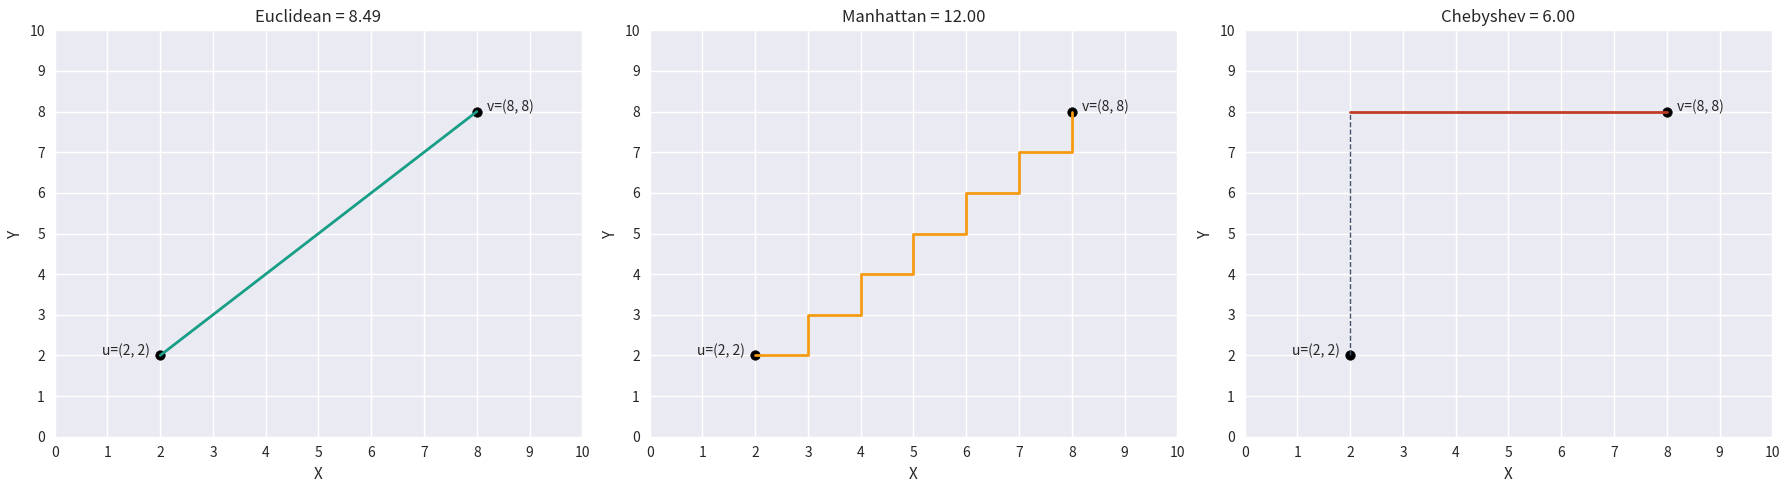

This chart was generated by the following Python code:
#
# MIT License
#
# Copyright (c) 2024 Fabricio Batista Narcizo
#
# Permission is hereby granted, free of charge, to any person obtaining a copy
# of this software and associated documentation files (the "Software"), to deal
# in the Software without restriction, including without limitation the rights
# to use, copy, modify, merge, publish, distribute, sublicense, and/or sell
# copies of the Software, and to permit persons to whom the Software is
# furnished to do so, subject to the following conditions:
#
# The above copyright notice and this permission notice shall be included in
# all copies or substantial portions of the Software.
#
# THE SOFTWARE IS PROVIDED "AS IS", WITHOUT WARRANTY OF ANY KIND, EXPRESS OR
# IMPLIED, INCLUDING BUT NOT LIMITED TO THE WARRANTIES OF MERCHANTABILITY,
# FITNESS FOR A PARTICULAR PURPOSE AND NONINFRINGEMENT. IN NO EVENT SHALL THE
# AUTHORS OR COPYRIGHT HOLDERS BE LIABLE FOR ANY CLAIM, DAMAGES OR OTHER
# LIABILITY, WHETHER IN AN ACTION OF CONTRACT, TORT OR OTHERWISE, ARISING FROM,
# OUT OF OR IN CONNECTION WITH THE SOFTWARE OR THE USE OR OTHER DEALINGS IN THE
# SOFTWARE.
#/

"""This script demonstrates how to calculate the distance metrics between two
points."""

# Import the required libraries.
from typing import Dict, Tuple

import numpy as np
import matplotlib.pyplot as plt


def plot_distance(axes: np.ndarray, points: Tuple, distances: Dict):
    """
    Plot the distances between two points on the provided axes.

    Args:
        axes (np.ndarray): The matplotlib axes object.
        points (Tuple): A tuple containing two points.
        distances (Dict): A dictionary containing the distance metrics
    """

    # Unpack the points.
    point1, point2 = points

    # Plot the distance metrics.
    for i, (key, value) in enumerate(distances.items()):
        if key == "Euclidean":
            # Euclidean Distance Plot.
            axes[i].plot(
                [point1[0], point2[0]], [point1[1], point2[1]], "#179E86", lw=2)

        elif key == "Manhattan":
            # Manhattan Distance Plot.
            x_steps = [point1[0]]
            y_steps = [point1[1], point1[1]]
            for j in range(1, 7):
                x_steps += [point1[0] + j, point1[0] + j]
                y_steps += [point1[1] + j, point1[1] + j]
            x_steps.append(point2[0])
            axes[i].step(x_steps, y_steps, "#F59B11", lw=2)

        elif key == "Chebyshev":
            # Chebyshev Distance Plot.
            axes[i].plot(
                [point1[0], point1[0]], [point1[1], point2[1]], "#44546A", linestyle="dashed", lw=1)
            axes[i].plot(
                [point1[0], point2[0]], [point2[1], point2[1]], "#C03B26", lw=2)

        # Common settings for all plots.
        axes[i].scatter(point1[0], point1[1], color="black")
        axes[i].text(
            point1[0] - 0.2, point1[1], f"u=({point1[0]}, {point1[1]})",
            fontsize=10, ha="right"
        )
        axes[i].scatter(point2[0], point2[1], color="black")
        axes[i].text(
            point2[0] + 0.2, point2[1], f"v=({point2[0]}, {point2[1]})",
            fontsize=10, ha="left"
        )
        axes[i].set_title(f"{key} = {value:.2f}")
        axes[i].set_xlabel("X")
        axes[i].set_ylabel("Y")
        axes[i].set_xlim(0, 10)
        axes[i].set_ylim(0, 10)
        axes[i].xaxis.set_major_locator(plt.MultipleLocator(1))
        axes[i].yaxis.set_major_locator(plt.MultipleLocator(1))


# Define two points.
point1 = np.array([2, 2])
point2 = np.array([8, 8])

# Calculate the distances.
distances = {
    "Euclidean": np.linalg.norm(point1 - point2),
    "Manhattan": np.sum(np.abs(point1 - point2)),
    "Chebyshev": np.max(np.abs(point1 - point2))
}

# Define the plot style.
with plt.style.context("seaborn-v0_8"):

    # Create the plot.
    fig, axes = plt.subplots(1, 3, figsize=(18, 5))

    # Call the function with the points, distances, and types to plot.
    plot_distance(axes, (point1, point2), distances)

    # Adjust layout and show the plot.
    plt.tight_layout()
    plt.show()
